Labelled photos from "dataset", an image-classification folder in socheadev/mite_research_project. The possible labels are: alcohol, blood, graphic violence, sexual, traffic accident.

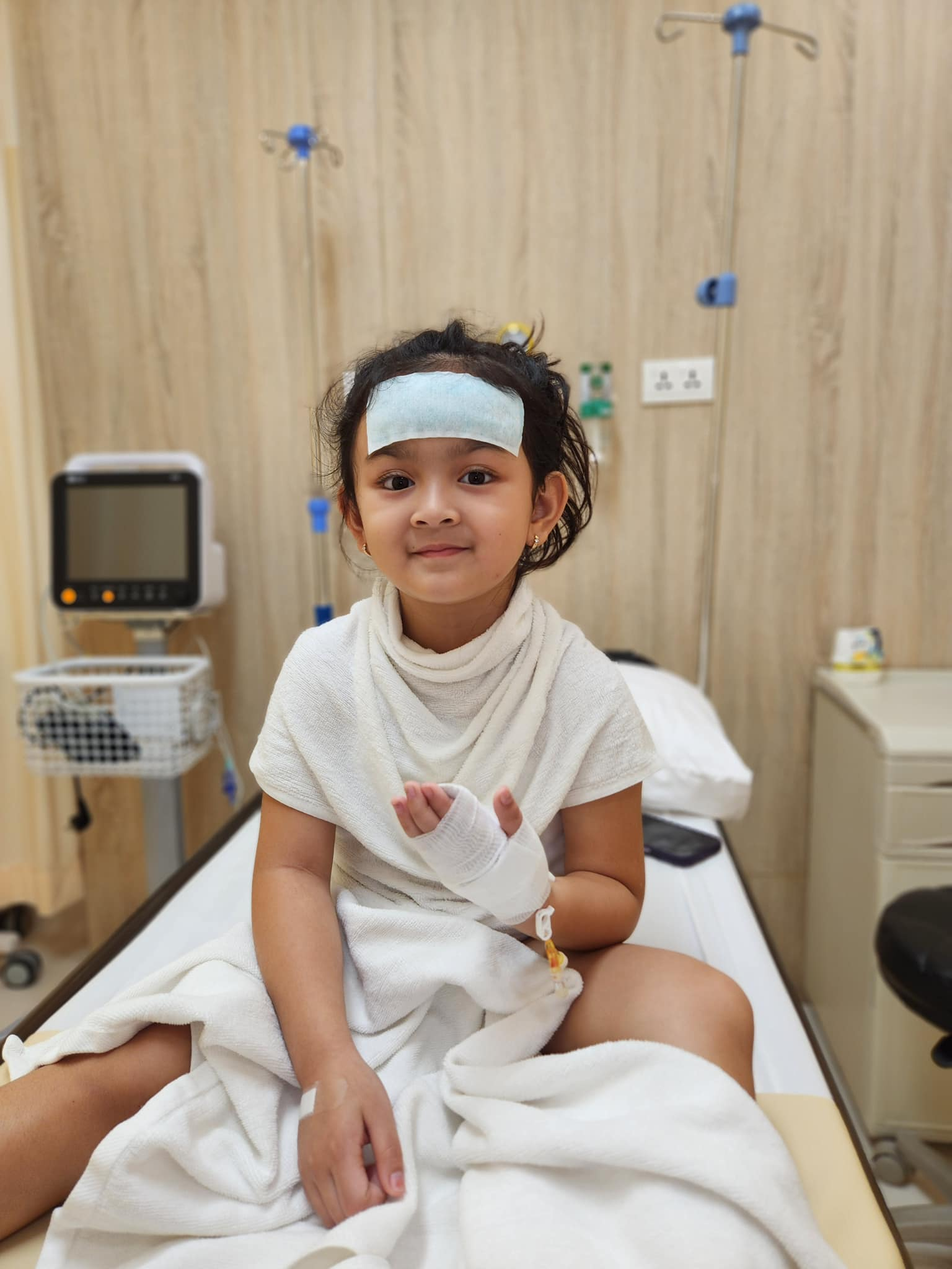
Label: graphic violence

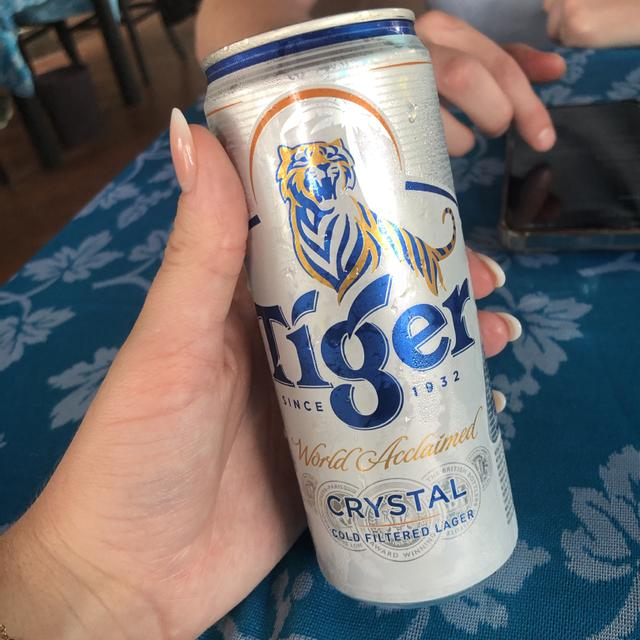
Label: alcohol

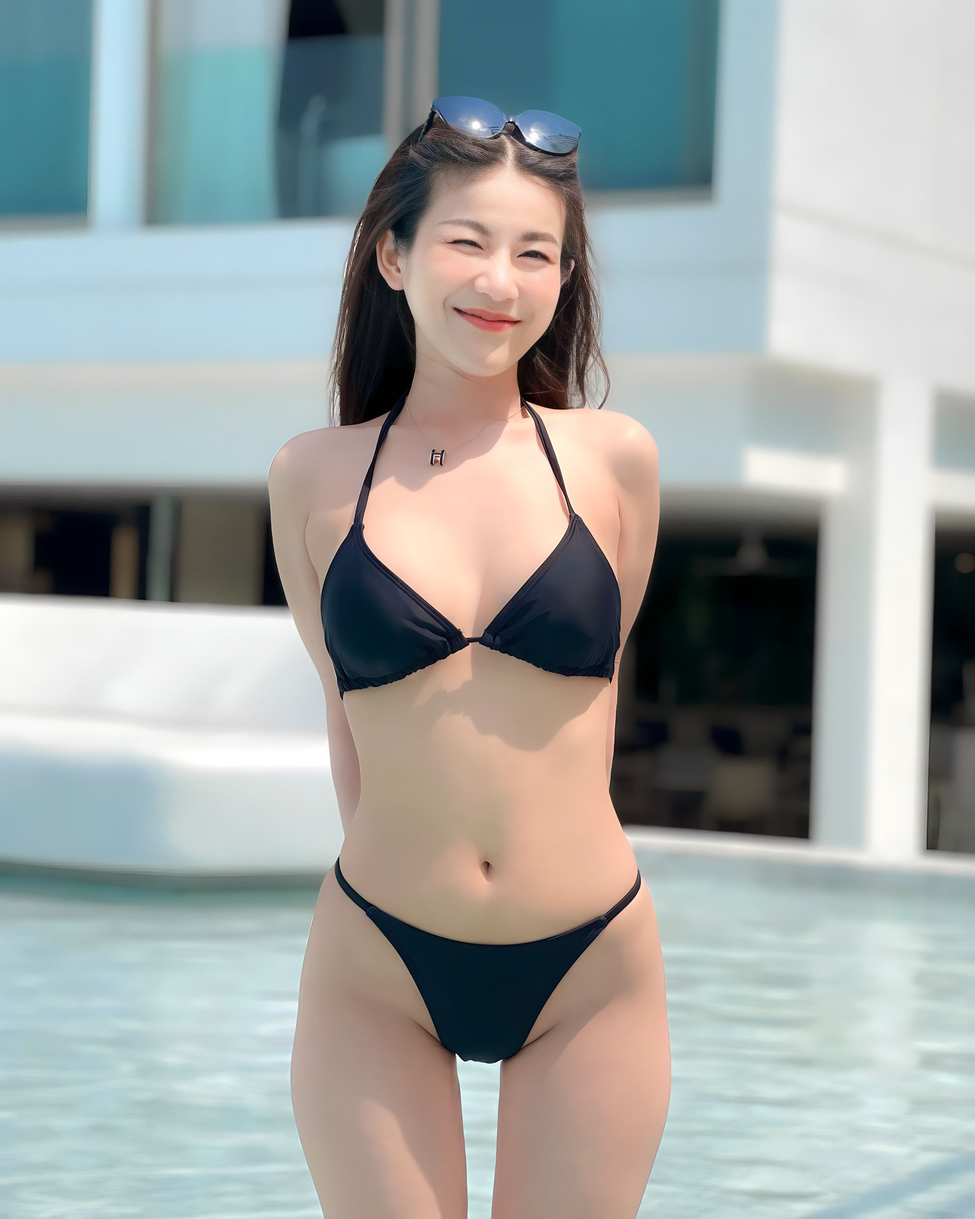
Label: sexual

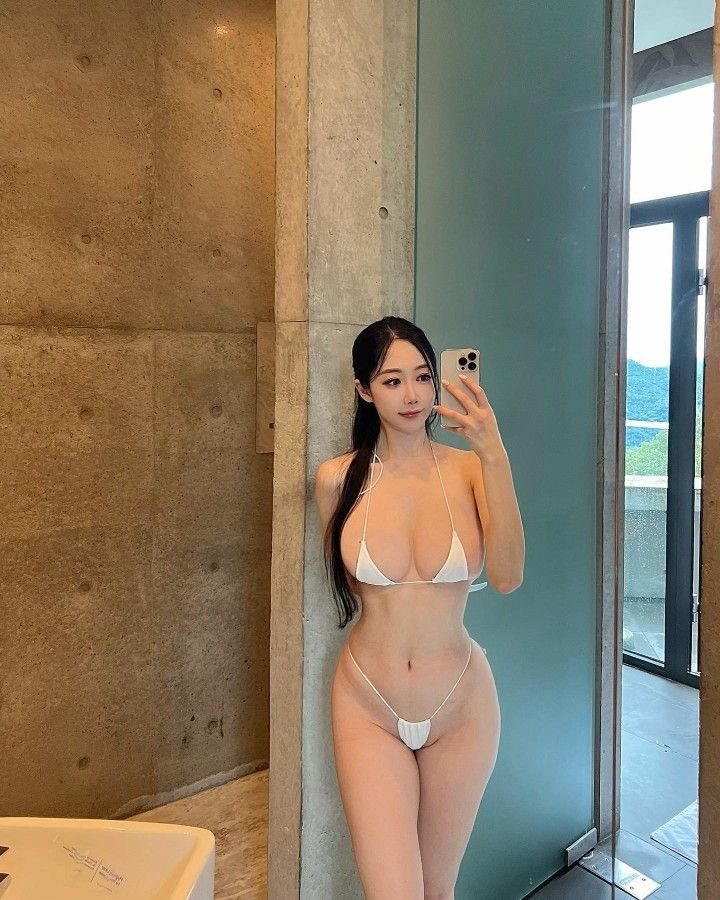
Label: sexual

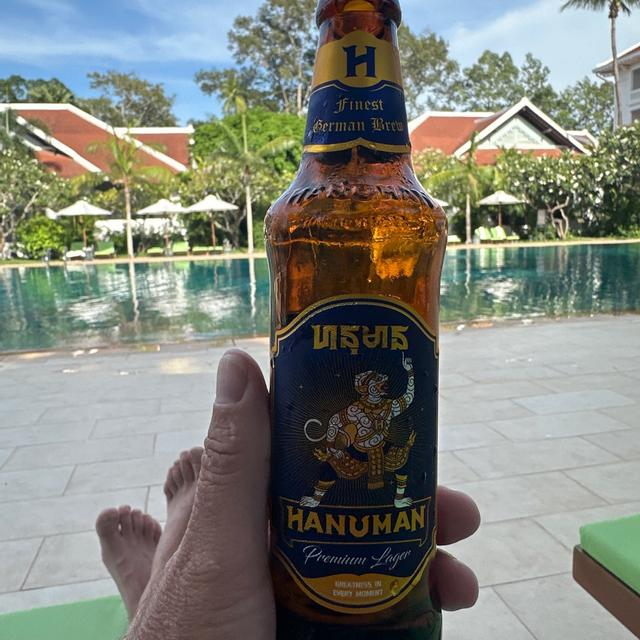
Label: alcohol

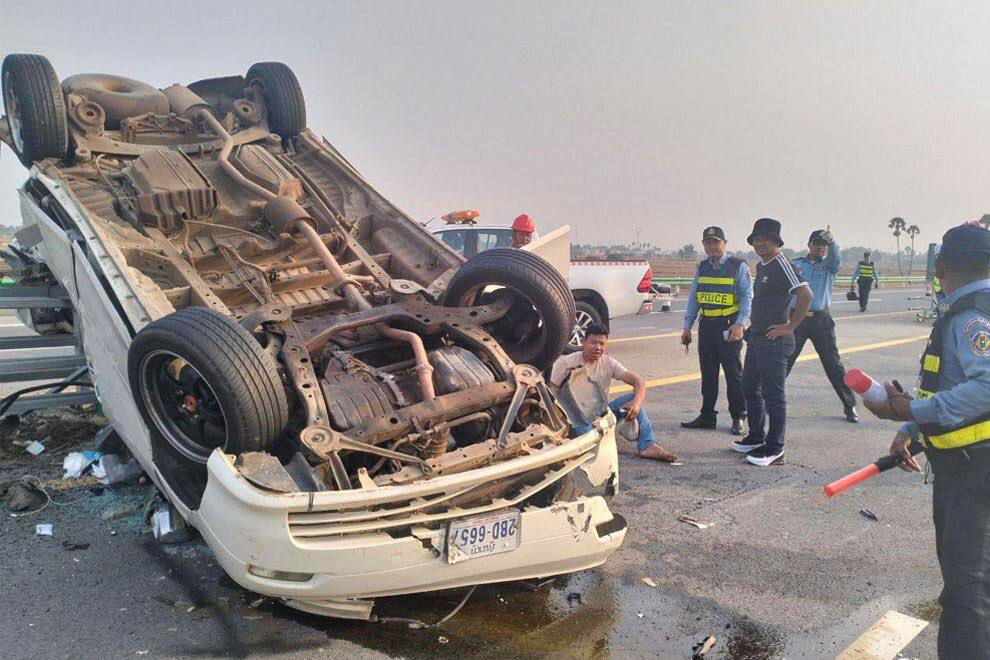
Label: traffic accident
